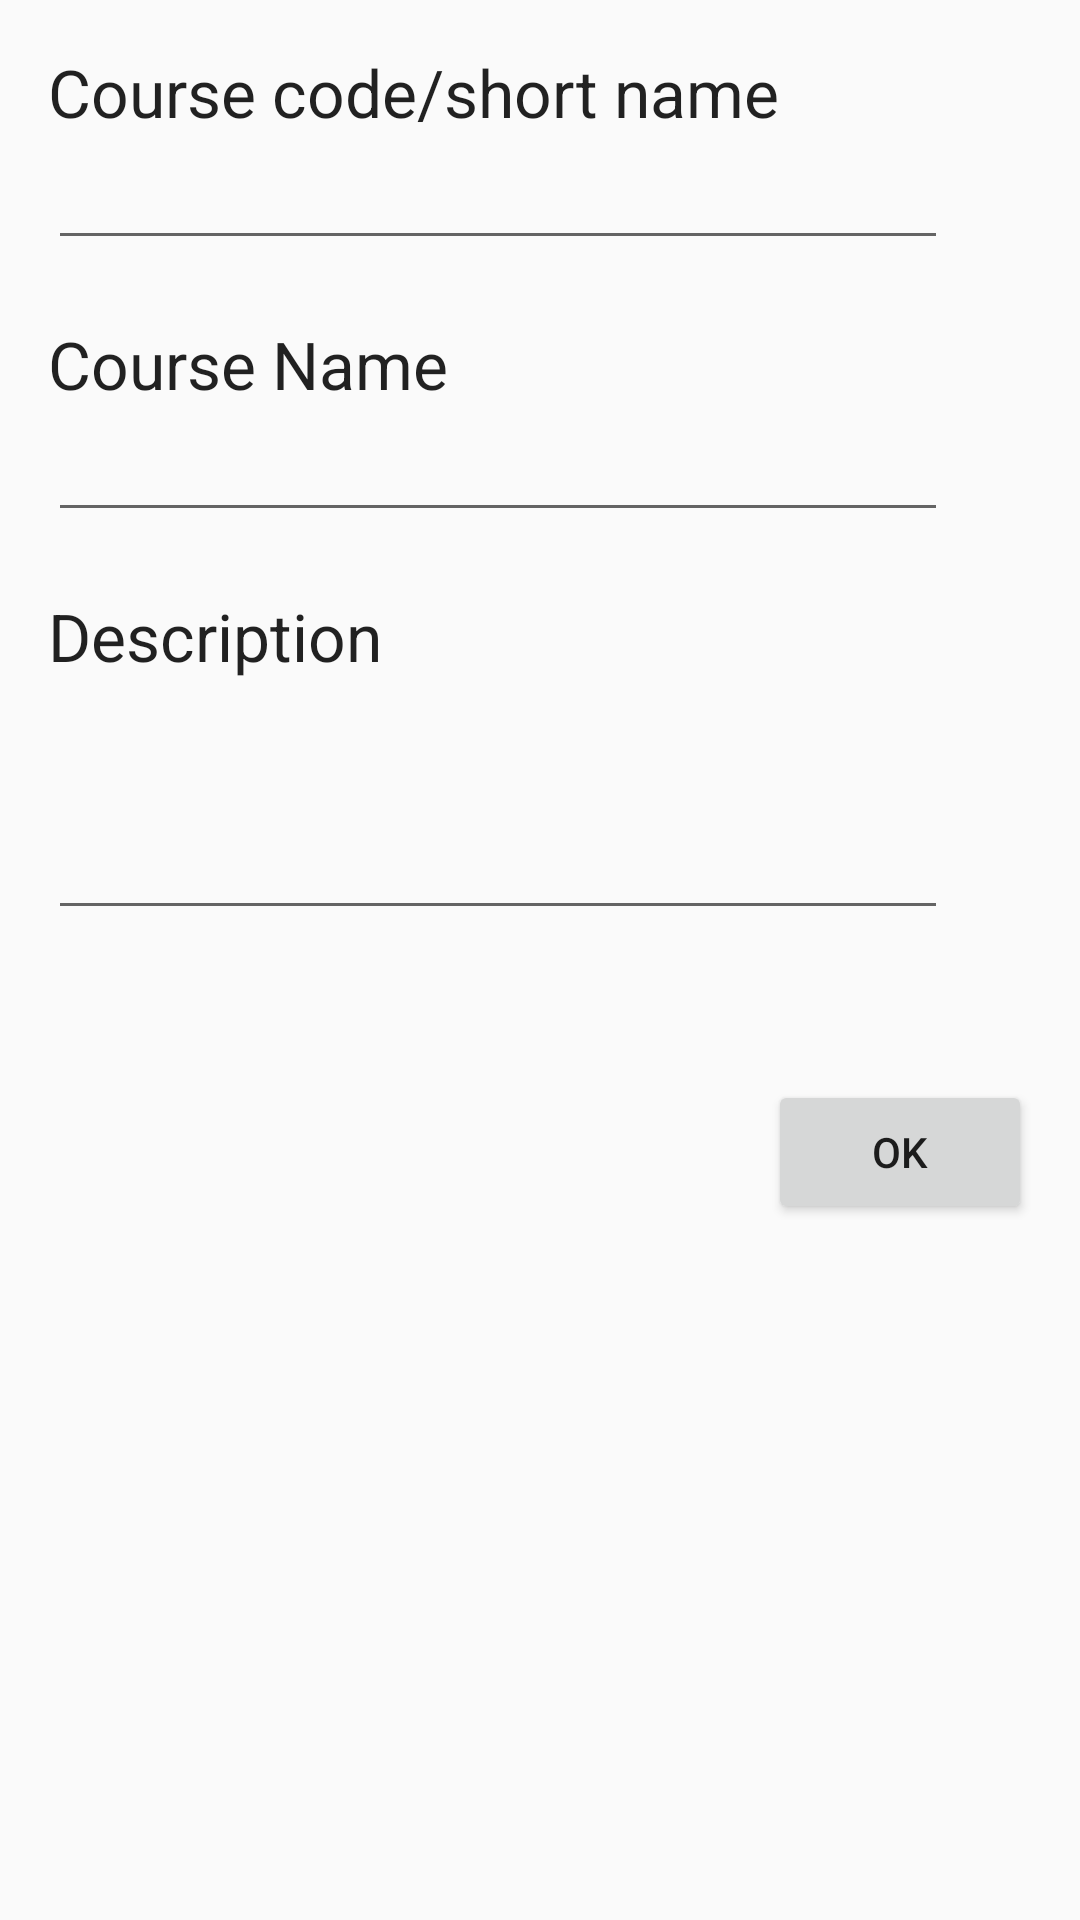

The Android layout XML behind this screen, and the referenced resources:
<!-- AndroidManifest.xml: application theme AppTheme -->
<!-- res/layout/activity_add_course.xml -->
<RelativeLayout xmlns:android="http://schemas.android.com/apk/res/android"
                xmlns:tools="http://schemas.android.com/tools"
                android:layout_width="match_parent"
                android:layout_height="match_parent"
                android:paddingLeft="@dimen/activity_horizontal_margin"
                android:paddingRight="@dimen/activity_horizontal_margin"
                android:paddingTop="@dimen/activity_vertical_margin"
                android:paddingBottom="@dimen/activity_vertical_margin"
                tools:context="att.attendanceapp.AddCourse">


    <TextView
        android:layout_width="wrap_content"
        android:layout_height="wrap_content"
        android:textAppearance="?android:attr/textAppearanceLarge"
        android:text="Course code/short name"
        android:id="@+id/tvAddCourseCourseCode"
        android:layout_alignParentTop="true"
        android:layout_alignParentLeft="true"
        android:layout_alignParentStart="true"/>

    <EditText
        android:layout_width="300dp"
        android:layout_height="wrap_content"
        android:id="@+id/etAddCourseCourseCode"
        android:layout_below="@+id/tvAddCourseCourseCode"
        android:layout_alignParentLeft="true"
        android:layout_alignParentStart="true"/>

    <TextView
        android:layout_width="wrap_content"
        android:layout_height="wrap_content"
        android:textAppearance="?android:attr/textAppearanceLarge"
        android:text="Course Name"
        android:id="@+id/tvAddCourseCourseName"
        android:layout_below="@+id/etAddCourseCourseCode"
        android:layout_alignParentLeft="true"
        android:layout_alignParentStart="true"
        android:layout_marginTop="20dp"/>

    <EditText
        android:layout_width="300dp"
        android:layout_height="wrap_content"
        android:id="@+id/etAddCourseCourseName"
        android:layout_below="@+id/tvAddCourseCourseName"
        android:layout_alignParentLeft="true"
        android:layout_alignParentStart="true"/>

    <TextView
        android:layout_width="wrap_content"
        android:layout_height="wrap_content"
        android:textAppearance="?android:attr/textAppearanceLarge"
        android:text="Description"
        android:id="@+id/tvAddCourseDescription"
        android:layout_below="@+id/etAddCourseCourseName"
        android:layout_alignParentLeft="true"
        android:layout_alignParentStart="true"
        android:layout_marginTop="20dp"/>

    <EditText
        android:layout_width="300dp"
        android:layout_height="wrap_content"
        android:inputType="textMultiLine"
        android:ems="10" android:minLines="3"
        android:id="@+id/etAddCourseDescription"
        android:layout_below="@+id/tvAddCourseDescription"
        android:layout_alignParentLeft="true"
        android:layout_alignParentStart="true"/>

    <Button
        android:layout_width="wrap_content"
        android:layout_height="wrap_content"
        android:text="Ok"
        android:id="@+id/btnAddCourseOk"
        android:layout_below="@+id/etAddCourseDescription"
        android:layout_alignParentRight="true"
        android:layout_alignParentEnd="true"
        android:layout_marginTop="50dp" android:onClick="onOkClick"/>

</RelativeLayout>
<!-- resources referenced by this layout -->
<resources>
  <dimen name="activity_horizontal_margin">16dp</dimen>
  <dimen name="activity_vertical_margin">16dp</dimen>
  <style name="AppTheme" parent="Theme.AppCompat.Light.DarkActionBar">
          
          <item name="android:imageButtonStyle">@style/imgButton</item>
      </style>
  <style name="imgButton" parent="@android:style/Widget.Button">
          <item name="android:background">@drawable/image_button_global</item>
  
      </style>
  <!-- drawable image_button_global (drawable) -->
  <?xml version="1.0" encoding="utf-8"?>
  <shape
      xmlns:android="http://schemas.android.com/apk/res/android"
      android:shape="rectangle" >
      <solid
          android:color="@color/transparent"
          />
  
  </shape>
  <color name="transparent">#00000000</color>
</resources>
